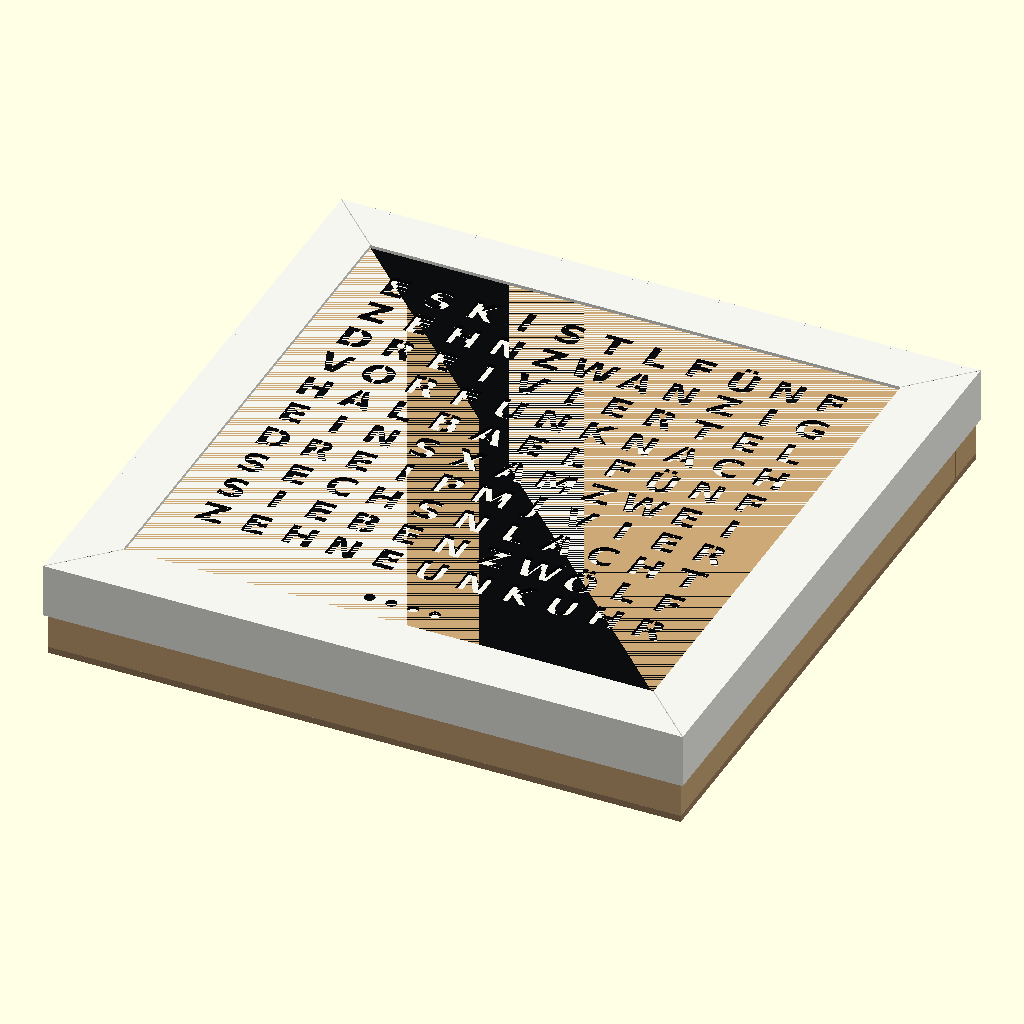
Cell 1: rendered with the file's own defaults.
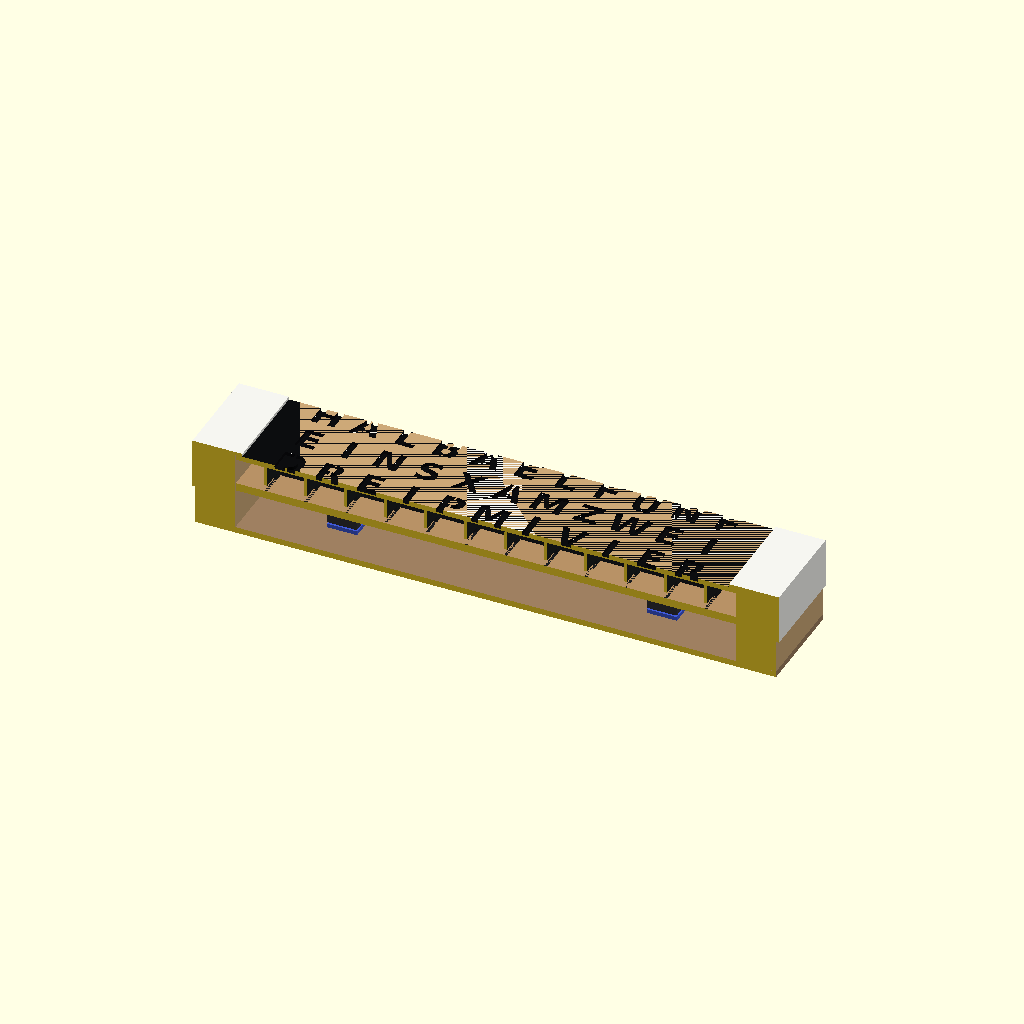
Cell 2: part = "schnitt" (everything else at default).
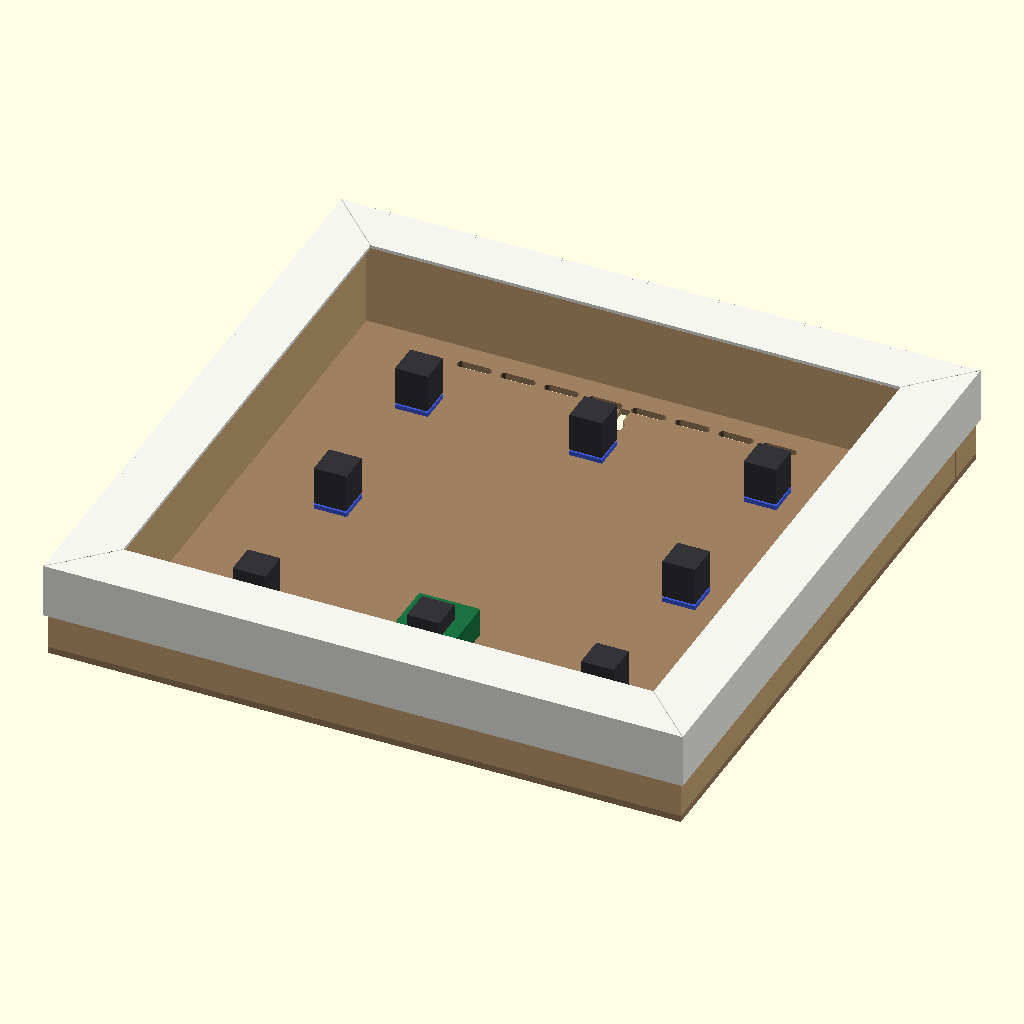
Cell 3: show_uhr = false (everything else at default).
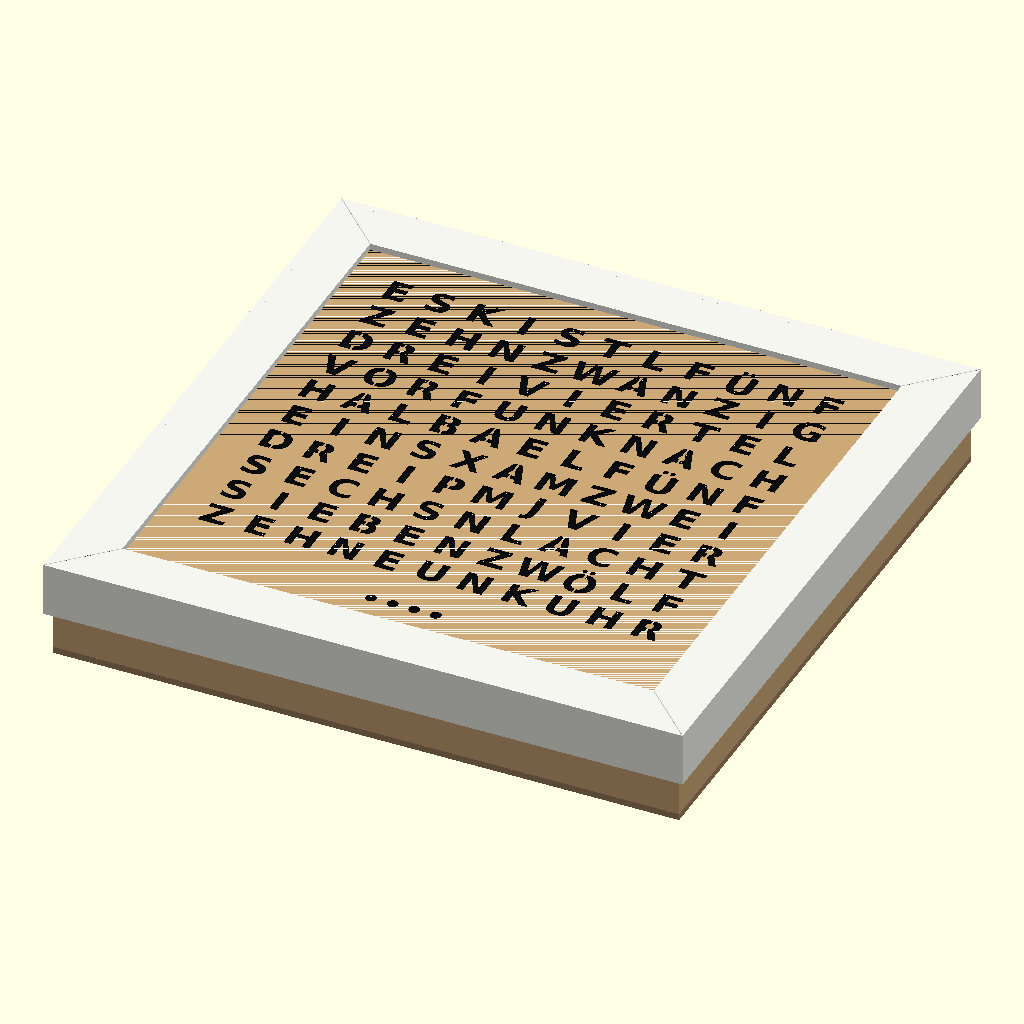
Cell 4: the same model with profil_t = 3.
All cells are drawn from the same view direction (rotation 55°, 0°, 25°, orthographic, colour scheme Cornfield), but the view is re-fitted for each cell, so position and scale can differ between cells as well as the parameter.
Source of the model, cad/rahmen_variante1.scad:
/*
 WORDCLOCK – RAHMEN VARIANTE 1
 Holzkasten + weisse Kunststoff-L-Profile (Bauhaus) + Rueckwand.
 Einheit: Millimeter. Nutzt die Uhr-Schichten aus Wordclock_30x30_v3.scad.

 Prinzip (Schnitt durch eine Seitenwand):
   - Der vordere Profilschenkel deckt die Holzkante ab und ragt
     'ueberdeckung' mm ueber den Rand der schwarzen Front. Er ist damit
     gleichzeitig der vordere Anschlag fuer die Front – keine Fraese,
     keine Anschlagleiste noetig.
   - Front, Diffusor, Lichtgitter und LED-Traeger werden von hinten
     eingelegt. Andruckkloetze + Moosgummi zwischen LED-Traeger und
     Rueckwand druecken alles nach vorn. Kein Kleber im Sichtbereich.
   - Holzkasten stumpf verleimt; die Ecken vorn verdeckt das Profil.

 Koordinaten wie im Hauptmodell: Front liegt bei x,y = 0..250,
 z = 0 ist die Rueckseite des LED-Traegers, Frontvorderseite bei z = 19.6.

 VOR DEM ZUSCHNITT: echte Profilmasse (a, b, Wandstaerke) und die
 zusammengelegte gedruckte Front nachmessen und hier eintragen.
*/

use <Wordclock_30x30_v3.scad>

/* [Anzeige] */
part = "assembly"; // [assembly:Gesamt,schnitt:Schnitt durch Seitenwand,explosion:Explosionsansicht,rueckansicht:Rueckansicht,holzkasten:Holzkasten,profile:L-Profile,rueckwand:Rueckwand,rueckwand_2d:Rueckwand 2D (DXF/SVG),andruckklotz:Andruckklotz (Druck)]
show_uhr = true;

/* [L-Profil (nachmessen!)] */
profil_a = 25;     // vorderer Schenkel (sichtbare Rahmenbreite)
profil_b = 25;     // seitlicher Schenkel
profil_t = 1.5;    // Wandstaerke

/* [Holzkasten] */
holz_w = 20;       // Leistenstaerke (sichtbar unter dem Profil)
holz_d = 40;       // Leistentiefe = Bautiefe des Kastens
spiel = 0.25;      // Luft je Seite zwischen Front und Holz

/* [Rueckwand / Andruck] */
rueckwand_t = 3;   // HDF oder Sperrholz
schaum_t = 3;      // Moosgummi auf den Andruckkloetzen
vorspannung = 1;   // so viel wird der Schaum zusammengedrueckt
schraube_d = 3.2;  // Spax 3 x 16
kabel_d = 10;      // Loch fuer Netzteilkabel

/* [Uhr (aus Hauptmodell, nicht aendern)] */
front_size = 250;
stack_h = 4 + 13 + 0.8 + 1.8;   // LED-Traeger + Gitter + Diffusor + Front = 19.6

$fn = 48;

// ---------- abgeleitete Masse ----------
innen      = front_size + 2*spiel;          // 250.5
kasten     = innen + 2*holz_w;              // 290.5
aussen     = kasten + 2*profil_t;           // 293.5
fenster    = aussen - 2*profil_a;           // 243.5
ueberdeckung = (front_size - fenster)/2;    // 3.25
z_front    = stack_h;                       // Vorderseite Front
z_kasten0  = z_front - holz_d;              // Rueckseite Holzkasten
luft       = -z_kasten0;                    // Raum hinter LED-Traeger (Elektronik)
klotz_h    = luft - schaum_t + vorspannung;
o          = -spiel - holz_w;               // x/y der Kasten-Aussenkante

echo(str("Aussenmass ", aussen, " mm | Kasten ", kasten, " mm | Lichte Weite ", innen,
         " mm | Fenster ", fenster, " mm | Ueberdeckung Front ", ueberdeckung,
         " mm | Raum hinten ", luft, " mm | Andruckklotz ", klotz_h, " mm"));
assert(ueberdeckung >= 1, "Profil deckt die Fuge zur Front nicht ab: holz_w kleiner waehlen");
assert(ueberdeckung <= 10, "Profil ragt zu weit ueber die Front (Buchstaben ab 15 mm)");
assert(profil_b <= holz_d, "Seitlicher Schenkel laenger als der Kasten tief");

// ---------- Teile ----------
WEISS = [0.96,0.96,0.94];
HOLZ  = [0.80,0.66,0.47];
HDF   = [0.62,0.50,0.38];

// 2 lange (oben/unten, durchgehend) + 2 kurze (links/rechts, dazwischen)
module holzkasten() {
    color(HOLZ) translate([o,o,z_kasten0]) difference() {
        cube([kasten,kasten,holz_d]);
        translate([holz_w,holz_w,-1]) cube([innen,innen,holz_d+2]);
    }
    // Stossfugen andeuten
    color([0.55,0.42,0.28]) for(y=[o+holz_w-0.2, o+kasten-holz_w-0.2])
        for(x=[o-0.01, o+kasten-holz_w+0.01])
            translate([x,y,z_kasten0]) cube([holz_w,0.4,holz_d+0.02]);
}

// L-Profile als ein Gehrungsrahmen: vorderer Ring + seitlicher Mantel
module profile() {
    color(WEISS) translate([o-profil_t,o-profil_t,0]) {
        translate([0,0,z_front]) difference() {
            cube([aussen,aussen,profil_t]);
            translate([profil_a,profil_a,-1]) cube([fenster,fenster,profil_t+2]);
        }
        translate([0,0,z_front+profil_t-profil_b]) difference() {
            cube([aussen,aussen,profil_b]);
            translate([profil_t,profil_t,-1]) cube([kasten,kasten,profil_b+2]);
        }
    }
    // Gehrungsfugen
    color([0.75,0.75,0.72]) for(c=[[o-profil_t,o-profil_t,45],[o-profil_t+aussen,o-profil_t,135],
                                   [o-profil_t+aussen,o-profil_t+aussen,225],[o-profil_t,o-profil_t+aussen,315]])
        translate([c[0],c[1],z_front+profil_t]) rotate([0,0,c[2]])
            translate([0,-0.2,-0.01]) cube([profil_a*sqrt(2),0.4,0.03]);
}

function schrauben() = [
    for(p=[0.15,0.5,0.85]) [o+holz_w/2, o+p*kasten],
    for(p=[0.15,0.5,0.85]) [o+kasten-holz_w/2, o+p*kasten],
    for(p=[0.5]) [o+p*kasten, o+holz_w/2],
    for(p=[0.5]) [o+p*kasten, o+kasten-holz_w/2]
];

module rueckwand_2d() {
    difference() {
        translate([o,o]) square([kasten,kasten]);
        for(s=schrauben()) translate(s) circle(d=schraube_d);
        // Kabel: von vorn gesehen unten rechts, von hinten unten links
        translate([o+kasten-55, o+holz_w+20]) circle(d=kabel_d);
        // Lueftung unten und oben
        for(y=[o+holz_w+8, o+kasten-holz_w-12]) for(i=[0:7])
            translate([front_size/2-70+i*20-6, y]) hull() {
                circle(d=4); translate([12,0]) circle(d=4);
            }
        // Schluesselloch-Aufhaenger oben mittig
        translate([front_size/2, o+kasten-45]) {
            circle(d=9);
            translate([-2.25,0]) square([4.5,12]);
        }
    }
}

module rueckwand() {
    color(HDF) translate([0,0,z_kasten0-rueckwand_t])
        linear_extrude(rueckwand_t) rueckwand_2d();
}

// Andruckklotz zum Drucken: 15 x 15 mm, Schaum oben aufkleben
module andruckklotz() {
    hull() {
        translate([1,1,0]) cube([13,13,0.01]);
        translate([0,0,1]) cube([15,15,klotz_h-1]);
    }
}
function klotz_pos() = [for(x=[45,125,205]) for(y=[45,125,205]) if(!(x==125&&y==125)) [x,y]];

module andruck() {
    for(p=klotz_pos()) translate([p[0]-7.5,p[1]-7.5,0]) {
        color([0.2,0.2,0.22]) translate([0,0,-klotz_h]) andruckklotz();
        color([0.25,0.35,0.85]) translate([0,0,z_kasten0]) cube([15,15,schaum_t-vorspannung]);
    }
}

// Elektronikzone nur als Platzhalter
module elektronik() {
    color([0.1,0.45,0.25]) translate([front_size/2-14, o+holz_w+12, z_kasten0]) cube([28,52,13]);
    color([0.9,0.6,0.1]) translate([front_size/2+30, o+holz_w+12, z_kasten0]) cube([40,20,18]);
}

module uhr() {
    translate([0,0,0])          color([0.72,0.57,0.40]) back_full();
    translate([0,0,4])          color([0.10,0.11,0.12]) grid_full();
    translate([0,0,17])         color([0.96,0.96,0.93]) diffuser_full();
    translate([0,0,17.8])       color([0.045,0.05,0.06]) front_full();
}

module assembly(ex=0) {
    if(show_uhr) translate([0,0,ex*1.2]) uhr();
    translate([0,0,ex*2.6]) profile();
    holzkasten();
    translate([0,0,-ex*0.6]) andruck();
    translate([0,0,-ex*0.8]) elektronik();
    translate([0,0,-ex*1.4]) rueckwand();
}

if(part=="assembly") assembly();
else if(part=="explosion") assembly(ex=60);
else if(part=="schnitt") intersection() {
    assembly();
    translate([o-20,100,z_kasten0-20]) cube([aussen+40,50,100]);
}
else if(part=="rueckansicht") rotate([0,180,0]) assembly();
else if(part=="holzkasten") holzkasten();
else if(part=="profile") profile();
else if(part=="rueckwand") rueckwand();
else if(part=="rueckwand_2d") rueckwand_2d();
else if(part=="andruckklotz") andruckklotz();
Parameter table extracted from the source (name, type, default, range or options):
part: string, default "assembly", options "assembly", "schnitt", "explosion", "rueckansicht", "holzkasten", "profile", "rueckwand", "rueckwand_2d", "andruckklotz"
show_uhr: bool, default true
profil_a: number, default 25
profil_b: number, default 25
profil_t: number, default 1.5
holz_w: number, default 20
holz_d: number, default 40
spiel: number, default 0.25
rueckwand_t: number, default 3
schaum_t: number, default 3
vorspannung: number, default 1
schraube_d: number, default 3.2
kabel_d: number, default 10
front_size: number, default 250
WEISS: vector, default [0.96, 0.96, 0.94]
HOLZ: vector, default [0.8, 0.66, 0.47]
HDF: vector, default [0.62, 0.5, 0.38]
